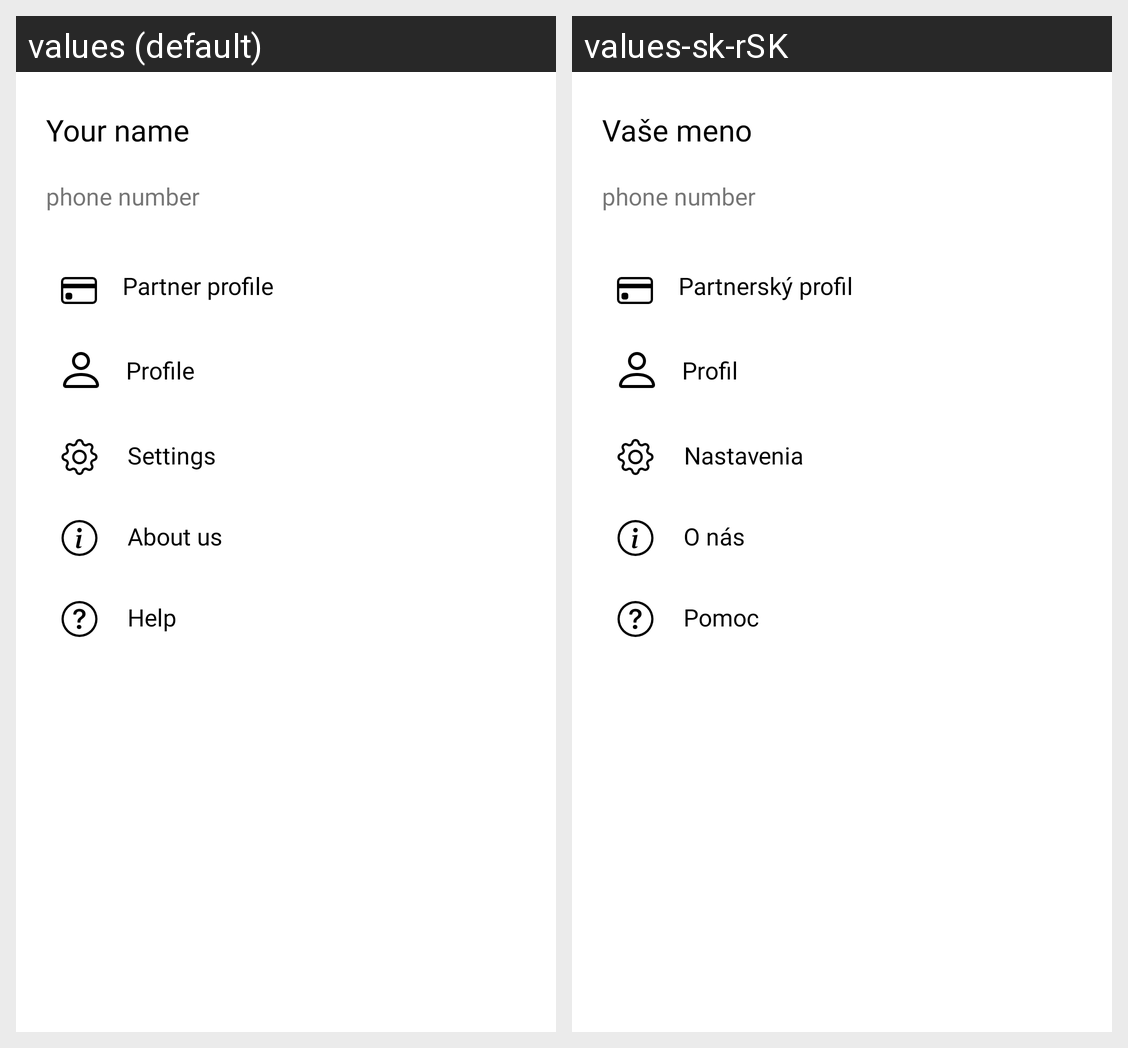

Strings drawn on this Android screen and how each of the app's shown locales translates them:
Android screen res/layout/fragment_profile.xml rendered under 2 locales, left to right: values (default), values-sk-rSK. Device: Nexus 5 (rendered at 1080×1920; each locale shown at half size, 540×960, under a caption strip naming it); theme Theme.Barberiseapp.
Strings drawn on this screen, with the default value and each locale's value (text and hints the layout hard-codes, and strings that could not be matched under every locale, appear in the picture but are not listed):

your_name
  values: Your name
  values-sk-rSK: Vaše meno

phone
  values: phone number
  values-sk-rSK: phone number  [not translated; the default value is used]

partnerprofile
  values: Partner profile
  values-sk-rSK: Partnerský profil

settings
  values: Settings
  values-sk-rSK: Nastavenia

aboutus
  values: About us
  values-sk-rSK: O nás

help
  values: Help
  values-sk-rSK: Pomoc

profile
  values: Profile
  values-sk-rSK: Profil
